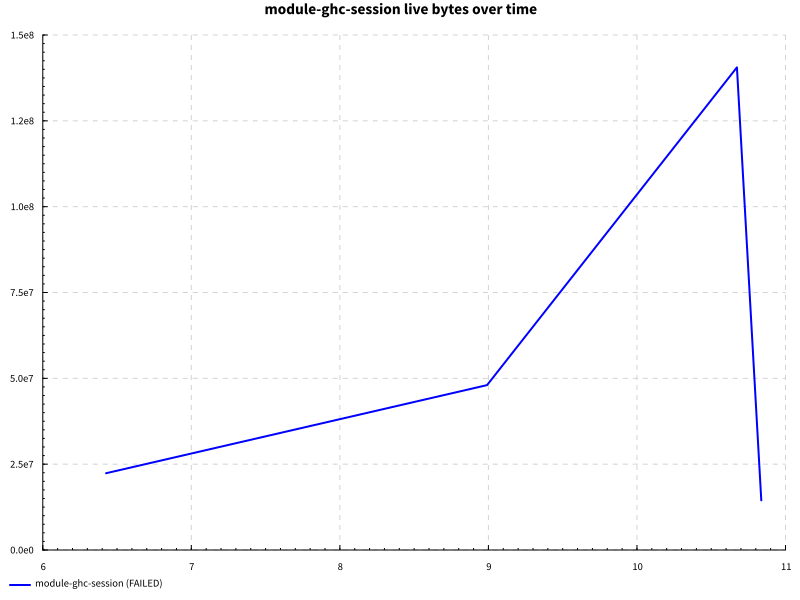

Source data for this figure (header and first rows):
name, success, samples, startup, setup, experiment, maxResidency
getDefinition, False, 100, 9.612, 0.0, 7.1623146e-2, 134MB
